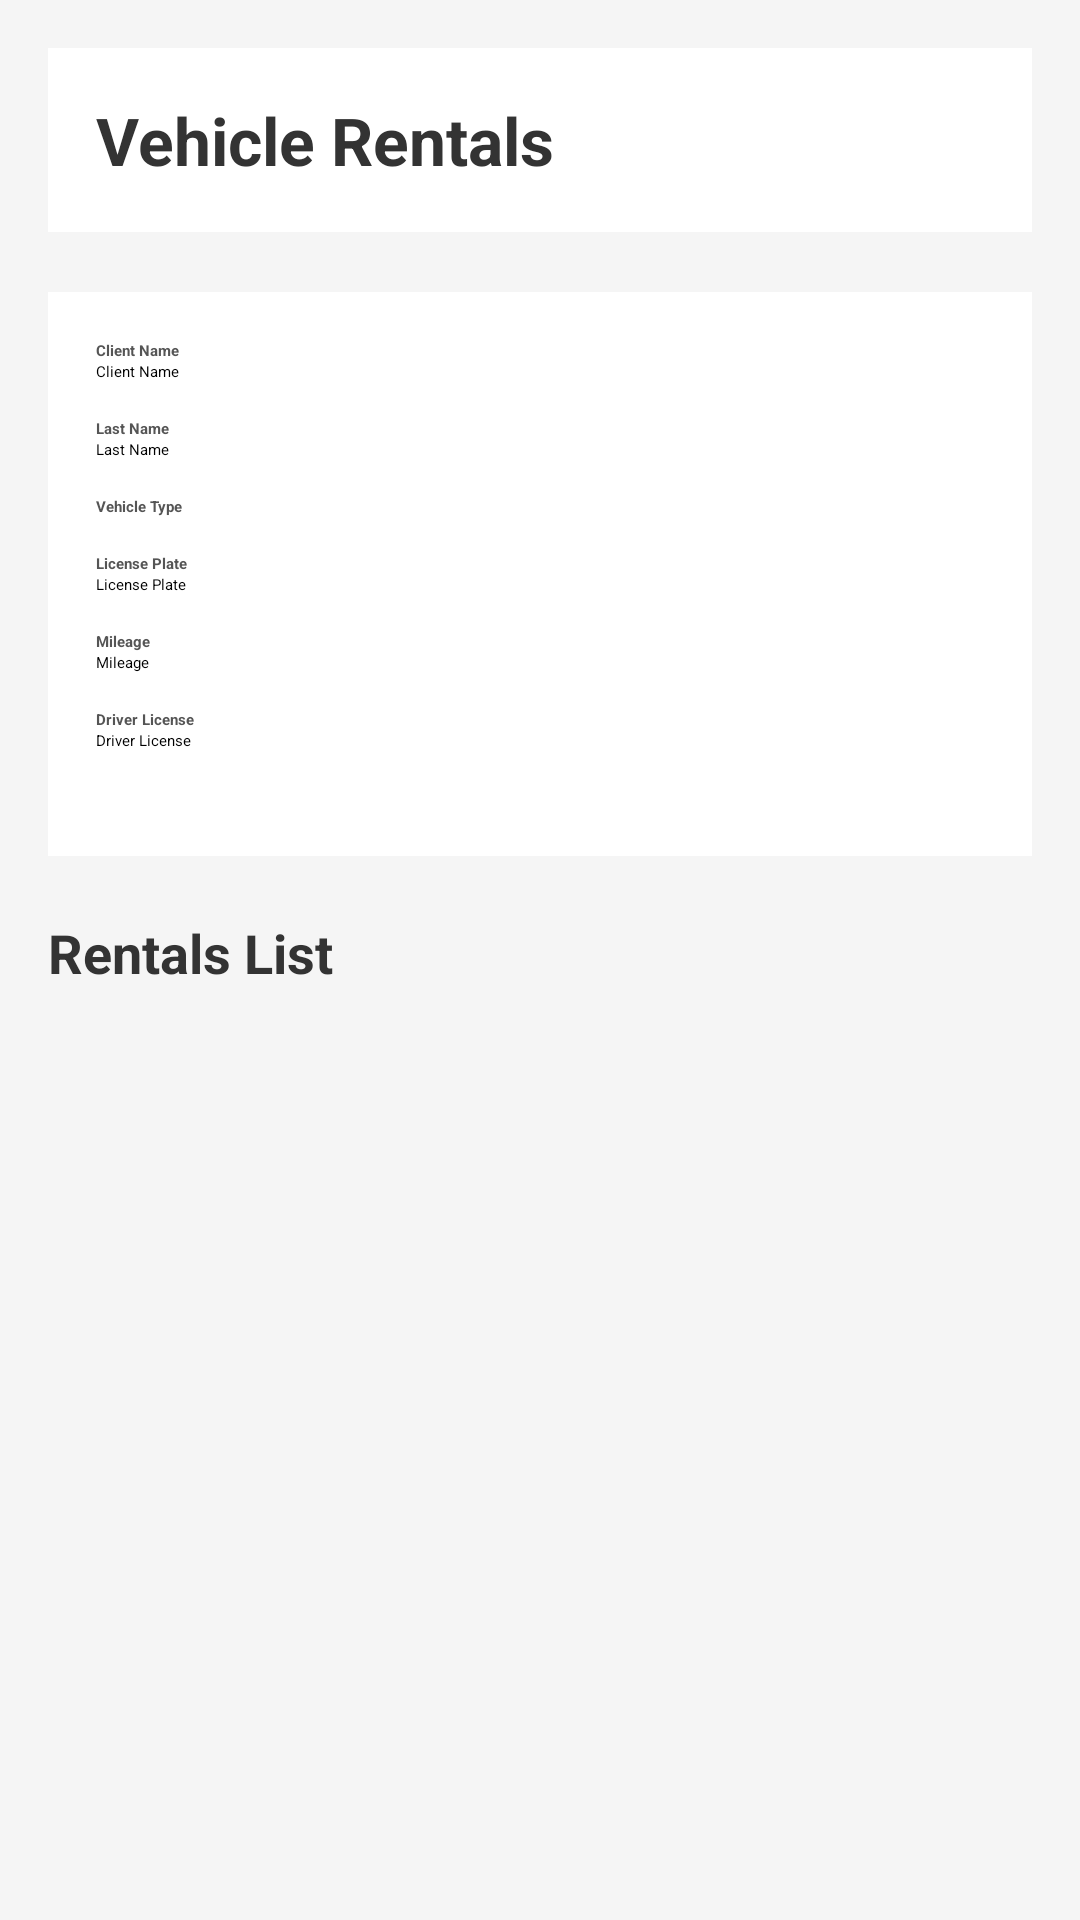

Reconstruct the res/layout file that produces this screen, plus the resources it refers to.
<!-- AndroidManifest.xml: application theme Theme.ExamenI -->
<!-- res/layout/activity_rent.xml -->
<?xml version="1.0" encoding="utf-8"?>
<ScrollView xmlns:android="http://schemas.android.com/apk/res/android"
    android:id="@+id/main"
    android:layout_width="match_parent"
    android:layout_height="match_parent"
    android:background="#F5F5F5"
    android:padding="16dp">

    <LinearLayout
        android:layout_width="match_parent"
        android:layout_height="wrap_content"
        android:orientation="vertical">

        
        <LinearLayout
            android:layout_width="match_parent"
            android:layout_height="wrap_content"
            android:background="#FFFFFF"
            android:elevation="4dp"
            android:padding="16dp"
            android:layout_marginBottom="20dp"
            android:backgroundTint="#FFFFFF">

            <TextView
                android:id="@+id/tv_rent_nidia_title"
                android:layout_width="wrap_content"
                android:layout_height="wrap_content"
                android:text="@string/rent_nidia_title"
                android:textSize="22sp"
                android:textStyle="bold"
                android:textColor="#333333" />
        </LinearLayout>

        
        <LinearLayout
            android:layout_width="match_parent"
            android:layout_height="wrap_content"
            android:orientation="vertical"
            android:background="#FFFFFF"
            android:elevation="2dp"
            android:padding="16dp"
            android:backgroundTint="#FFFFFF"
            android:layout_marginBottom="20dp">

            
            <TextView
                android:layout_width="wrap_content"
                android:layout_height="wrap_content"
                android:text="@string/rent_nidia_name"
                android:textStyle="bold"
                android:textColor="#555555"/>

            <EditText
                android:id="@+id/et_rent_nidia_name"
                android:layout_width="match_parent"
                android:layout_height="wrap_content"
                android:hint="@string/rent_nidia_name"
                android:backgroundTint="#999999"
                android:layout_marginBottom="12dp"/>

            
            <TextView
                android:layout_width="wrap_content"
                android:layout_height="wrap_content"
                android:text="@string/rent_nidia_lastname"
                android:textStyle="bold"
                android:textColor="#555555"/>

            <EditText
                android:id="@+id/et_rent_nidia_lastname"
                android:layout_width="match_parent"
                android:layout_height="wrap_content"
                android:hint="@string/rent_nidia_lastname"
                android:backgroundTint="#999999"
                android:layout_marginBottom="12dp"/>

            
            <TextView
                android:layout_width="wrap_content"
                android:layout_height="wrap_content"
                android:text="@string/rent_nidia_vehicle_type"
                android:textStyle="bold"
                android:textColor="#555555"/>

            <Spinner
                android:id="@+id/sp_rent_nidia_vehicle_type"
                android:layout_width="match_parent"
                android:layout_height="wrap_content"
                android:layout_marginBottom="12dp"/>

            
            <TextView
                android:layout_width="wrap_content"
                android:layout_height="wrap_content"
                android:text="@string/rent_nidia_plate"
                android:textStyle="bold"
                android:textColor="#555555"/>

            <EditText
                android:id="@+id/et_rent_nidia_plate"
                android:layout_width="match_parent"
                android:layout_height="wrap_content"
                android:hint="@string/rent_nidia_plate"
                android:backgroundTint="#999999"
                android:layout_marginBottom="12dp"/>

            
            <TextView
                android:layout_width="wrap_content"
                android:layout_height="wrap_content"
                android:text="@string/rent_nidia_mileage"
                android:textStyle="bold"
                android:textColor="#555555"/>

            <EditText
                android:id="@+id/et_rent_nidia_mileage"
                android:layout_width="match_parent"
                android:layout_height="wrap_content"
                android:hint="@string/rent_nidia_mileage"
                android:inputType="number"
                android:backgroundTint="#999999"
                android:layout_marginBottom="12dp"/>

            
            <TextView
                android:layout_width="wrap_content"
                android:layout_height="wrap_content"
                android:text="@string/rent_nidia_driver_license"
                android:textStyle="bold"
                android:textColor="#555555"/>

            <EditText
                android:id="@+id/et_rent_nidia_driver_license"
                android:layout_width="match_parent"
                android:layout_height="wrap_content"
                android:hint="@string/rent_nidia_driver_license"
                android:backgroundTint="#999999"
                android:layout_marginBottom="12dp"/>

            
            <LinearLayout
                android:layout_width="match_parent"
                android:layout_height="wrap_content"
                android:orientation="horizontal"
                android:gravity="center">

                <Button
                    android:id="@+id/btn_rent_nidia_save"
                    android:layout_width="wrap_content"
                    android:layout_height="wrap_content"
                    android:text="@string/rent_nidia_save"
                    android:backgroundTint="#4CAF50"
                    android:textColor="#FFFFFF"
                    android:layout_marginEnd="10dp"/>

                <Button
                    android:id="@+id/btn_rent_nidia_update"
                    android:layout_width="wrap_content"
                    android:layout_height="wrap_content"
                    android:text="@string/rent_nidia_update"
                    android:backgroundTint="#2196F3"
                    android:textColor="#FFFFFF"
                    android:layout_marginEnd="10dp"/>

                <Button
                    android:id="@+id/btn_rent_nidia_delete"
                    android:layout_width="wrap_content"
                    android:layout_height="wrap_content"
                    android:text="@string/rent_nidia_delete"
                    android:backgroundTint="#F44336"
                    android:textColor="#FFFFFF"/>
            </LinearLayout>
        </LinearLayout>

        
        <TextView
            android:id="@+id/tv_rent_nidia_list_title"
            android:layout_width="wrap_content"
            android:layout_height="wrap_content"
            android:text="@string/rent_nidia_list_title"
            android:textStyle="bold"
            android:textSize="18sp"
            android:paddingBottom="10dp"
            android:textColor="#333333"/>


        <ListView
            android:id="@+id/lv_rent_nidia_list"
            android:layout_width="match_parent"
            android:layout_height="wrap_content"
            android:divider="#CCCCCC"
            android:dividerHeight="1dp"/>
    </LinearLayout>

</ScrollView>
<!-- resources referenced by this layout -->
<resources>
  <string name="rent_nidia_delete">Delete</string>
  <string name="rent_nidia_driver_license">Driver License</string>
  <string name="rent_nidia_lastname">Last Name</string>
  <string name="rent_nidia_list_title">Rentals List</string>
  <string name="rent_nidia_mileage">Mileage</string>
  <string name="rent_nidia_name">Client Name</string>
  <string name="rent_nidia_plate">License Plate</string>
  <string name="rent_nidia_save">Save</string>
  <string name="rent_nidia_title">Vehicle Rentals</string>
  <string name="rent_nidia_update">Update</string>
  <string name="rent_nidia_vehicle_type">Vehicle Type</string>
</resources>
